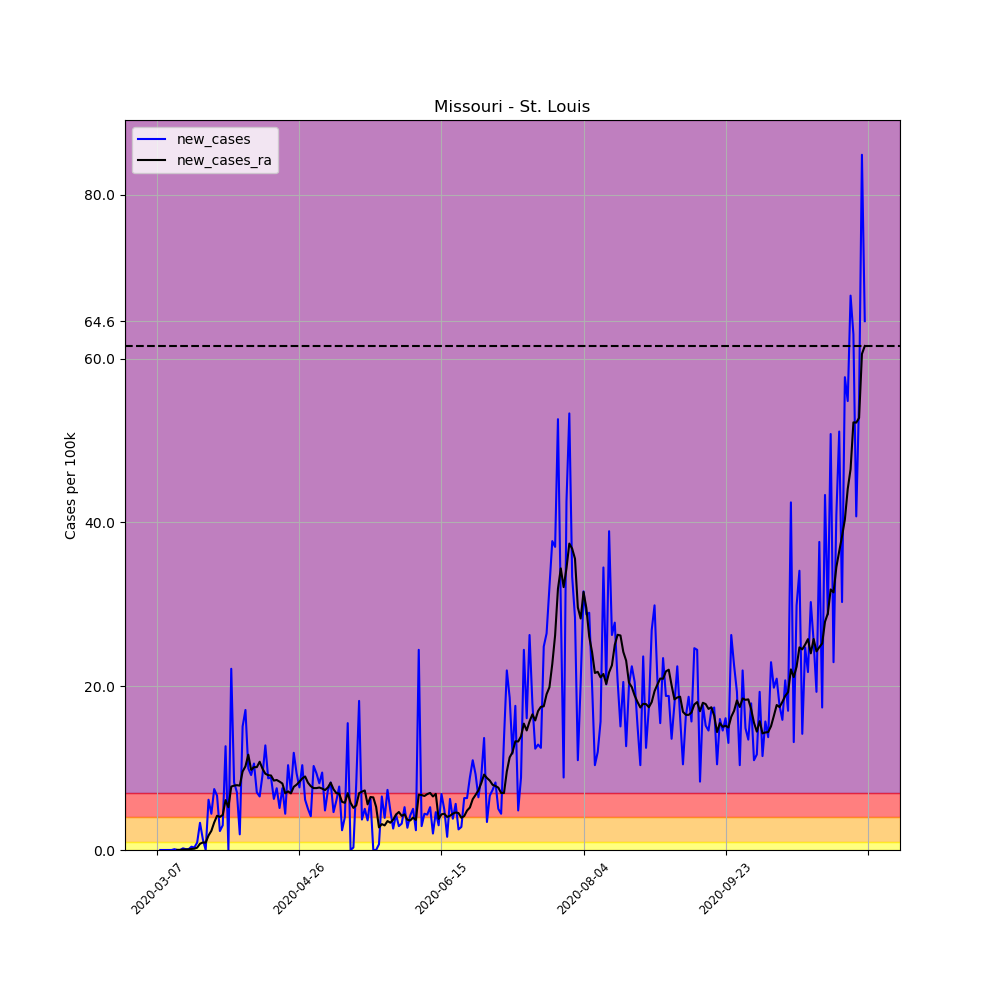

The file beside this chart, header and first rows:
, date, county, state, fips, cases, deaths, COUNTY, STNAME, CTYNAME, POPESTIMATE2019, per_100k, per_100k_ra, new_cases, new_cases_ra
21643, 2020-03-07, St. Louis, Missouri, 29189, 1, 0, 189, Missouri, St. Louis, 994205, 0.1006, , , 
21644, 2020-03-08, St. Louis, Missouri, 29189, 1, 0, 189, Missouri, St. Louis, 994205, 0.1006, , 0.0, 
21645, 2020-03-09, St. Louis, Missouri, 29189, 1, 0, 189, Missouri, St. Louis, 994205, 0.1006, , 0.0, 
21646, 2020-03-10, St. Louis, Missouri, 29189, 1, 0, 189, Missouri, St. Louis, 994205, 0.1006, , 0.0, 
21647, 2020-03-11, St. Louis, Missouri, 29189, 1, 0, 189, Missouri, St. Louis, 994205, 0.1006, , 0.0, 
21648, 2020-03-12, St. Louis, Missouri, 29189, 1, 0, 189, Missouri, St. Louis, 994205, 0.1006, , 0.0, 
21649, 2020-03-13, St. Louis, Missouri, 29189, 2, 0, 189, Missouri, St. Louis, 994205, 0.2012, 0.115, 0.1006, 
21650, 2020-03-14, St. Louis, Missouri, 29189, 2, 0, 189, Missouri, St. Louis, 994205, 0.2012, 0.1293, 0.0, 0.01437
21651, 2020-03-15, St. Louis, Missouri, 29189, 2, 0, 189, Missouri, St. Louis, 994205, 0.2012, 0.1437, 0.0, 0.01437
21652, 2020-03-16, St. Louis, Missouri, 29189, 4, 0, 189, Missouri, St. Louis, 994205, 0.4023, 0.1868, 0.2012, 0.04311
21653, 2020-03-17, St. Louis, Missouri, 29189, 5, 0, 189, Missouri, St. Louis, 994205, 0.5029, 0.2443, 0.1006, 0.05748
21654, 2020-03-18, St. Louis, Missouri, 29189, 6, 0, 189, Missouri, St. Louis, 994205, 0.6035, 0.3161, 0.1006, 0.07184
21655, 2020-03-19, St. Louis, Missouri, 29189, 10, 0, 189, Missouri, St. Louis, 994205, 1.006, 0.4454, 0.4023, 0.1293
21656, 2020-03-20, St. Louis, Missouri, 29189, 13, 1, 189, Missouri, St. Louis, 994205, 1.308, 0.6035, 0.3017, 0.1581
21657, 2020-03-21, St. Louis, Missouri, 29189, 22, 1, 189, Missouri, St. Louis, 994205, 2.213, 0.8909, 0.9052, 0.2874
21658, 2020-03-22, St. Louis, Missouri, 29189, 55, 1, 189, Missouri, St. Louis, 994205, 5.532, 1.652, 3.319, 0.7616
21659, 2020-03-23, St. Louis, Missouri, 29189, 68, 1, 189, Missouri, St. Louis, 994205, 6.84, 2.572, 1.308, 0.9196
21660, 2020-03-24, St. Louis, Missouri, 29189, 68, 1, 189, Missouri, St. Louis, 994205, 6.84, 3.477, 0.0, 0.9052
21661, 2020-03-25, St. Louis, Missouri, 29189, 129, 1, 189, Missouri, St. Louis, 994205, 12.98, 5.245, 6.136, 1.767
21662, 2020-03-26, St. Louis, Missouri, 29189, 173, 1, 189, Missouri, St. Louis, 994205, 17.4, 7.587, 4.426, 2.342
21663, 2020-03-27, St. Louis, Missouri, 29189, 247, 2, 189, Missouri, St. Louis, 994205, 24.84, 10.95, 7.443, 3.362
21664, 2020-03-28, St. Louis, Missouri, 29189, 313, 2, 189, Missouri, St. Louis, 994205, 31.48, 15.13, 6.638, 4.181
21665, 2020-03-29, St. Louis, Missouri, 29189, 336, 2, 189, Missouri, St. Louis, 994205, 33.8, 19.17, 2.313, 4.038
21666, 2020-03-30, St. Louis, Missouri, 29189, 366, 2, 189, Missouri, St. Louis, 994205, 36.81, 23.45, 3.017, 4.282
21667, 2020-03-31, St. Louis, Missouri, 29189, 492, 3, 189, Missouri, St. Louis, 994205, 49.49, 29.54, 12.67, 6.092
21668, 2020-04-01, St. Louis, Missouri, 29189, 492, 3, 189, Missouri, St. Louis, 994205, 49.49, 34.76, 0.0, 5.216
21669, 2020-04-02, St. Louis, Missouri, 29189, 712, 6, 189, Missouri, St. Louis, 994205, 71.62, 42.5, 22.13, 7.745
21670, 2020-04-03, St. Louis, Missouri, 29189, 794, 7, 189, Missouri, St. Louis, 994205, 79.86, 50.36, 8.248, 7.86
21671, 2020-04-04, St. Louis, Missouri, 29189, 864, 11, 189, Missouri, St. Louis, 994205, 86.9, 58.28, 7.041, 7.917
21672, 2020-04-05, St. Louis, Missouri, 29189, 883, 13, 189, Missouri, St. Louis, 994205, 88.81, 66.14, 1.911, 7.86
21673, 2020-04-06, St. Louis, Missouri, 29189, 1033, 14, 189, Missouri, St. Louis, 994205, 103.9, 75.72, 15.09, 9.584
21674, 2020-04-07, St. Louis, Missouri, 29189, 1203, 24, 189, Missouri, St. Louis, 994205, 121, 85.94, 17.1, 10.22
21675, 2020-04-08, St. Louis, Missouri, 29189, 1302, 26, 189, Missouri, St. Louis, 994205, 131, 97.58, 9.958, 11.64
21676, 2020-04-09, St. Louis, Missouri, 29189, 1393, 28, 189, Missouri, St. Louis, 994205, 140.1, 107.4, 9.153, 9.785
21677, 2020-04-10, St. Louis, Missouri, 29189, 1498, 33, 189, Missouri, St. Louis, 994205, 150.7, 117.5, 10.56, 10.12
21678, 2020-04-11, St. Louis, Missouri, 29189, 1568, 42, 189, Missouri, St. Louis, 994205, 157.7, 127.6, 7.041, 10.12
21679, 2020-04-12, St. Louis, Missouri, 29189, 1633, 42, 189, Missouri, St. Louis, 994205, 164.3, 138.4, 6.538, 10.78
21680, 2020-04-13, St. Louis, Missouri, 29189, 1724, 50, 189, Missouri, St. Louis, 994205, 173.4, 148.3, 9.153, 9.929
21681, 2020-04-14, St. Louis, Missouri, 29189, 1851, 53, 189, Missouri, St. Louis, 994205, 186.2, 157.6, 12.77, 9.311
21682, 2020-04-15, St. Louis, Missouri, 29189, 1938, 63, 189, Missouri, St. Louis, 994205, 194.9, 166.8, 8.751, 9.139
21683, 2020-04-16, St. Louis, Missouri, 29189, 2026, 66, 189, Missouri, St. Louis, 994205, 203.8, 175.8, 8.851, 9.096
21684, 2020-04-17, St. Louis, Missouri, 29189, 2088, 72, 189, Missouri, St. Louis, 994205, 210, 184.3, 6.236, 8.478
21685, 2020-04-18, St. Louis, Missouri, 29189, 2163, 80, 189, Missouri, St. Louis, 994205, 217.6, 192.9, 7.544, 8.55
21686, 2020-04-19, St. Louis, Missouri, 29189, 2214, 81, 189, Missouri, St. Louis, 994205, 222.7, 201.2, 5.13, 8.348
21687, 2020-04-20, St. Louis, Missouri, 29189, 2289, 82, 189, Missouri, St. Louis, 994205, 230.2, 209.3, 7.544, 8.118
21688, 2020-04-21, St. Louis, Missouri, 29189, 2333, 91, 189, Missouri, St. Louis, 994205, 234.7, 216.3, 4.426, 6.926
21689, 2020-04-22, St. Louis, Missouri, 29189, 2436, 97, 189, Missouri, St. Louis, 994205, 245, 223.4, 10.36, 7.156
21690, 2020-04-23, St. Louis, Missouri, 29189, 2507, 105, 189, Missouri, St. Louis, 994205, 252.2, 230.3, 7.141, 6.911
21691, 2020-04-24, St. Louis, Missouri, 29189, 2625, 121, 189, Missouri, St. Louis, 994205, 264, 238.1, 11.87, 7.716
21692, 2020-04-25, St. Louis, Missouri, 29189, 2718, 127, 189, Missouri, St. Louis, 994205, 273.4, 246, 9.354, 7.975
21693, 2020-04-26, St. Louis, Missouri, 29189, 2794, 127, 189, Missouri, St. Louis, 994205, 281, 254.4, 7.644, 8.334
21694, 2020-04-27, St. Louis, Missouri, 29189, 2897, 137, 189, Missouri, St. Louis, 994205, 291.4, 263.1, 10.36, 8.736
21695, 2020-04-28, St. Louis, Missouri, 29189, 2958, 159, 189, Missouri, St. Louis, 994205, 297.5, 272.1, 6.136, 8.981
21696, 2020-04-29, St. Louis, Missouri, 29189, 3008, 159, 189, Missouri, St. Louis, 994205, 302.6, 280.3, 5.029, 8.219
21697, 2020-04-30, St. Louis, Missouri, 29189, 3049, 162, 189, Missouri, St. Louis, 994205, 306.7, 288.1, 4.124, 7.788
21698, 2020-05-01, St. Louis, Missouri, 29189, 3151, 168, 189, Missouri, St. Louis, 994205, 316.9, 295.6, 10.26, 7.558
21699, 2020-05-02, St. Louis, Missouri, 29189, 3244, 177, 189, Missouri, St. Louis, 994205, 326.3, 303.2, 9.354, 7.558
21700, 2020-05-03, St. Louis, Missouri, 29189, 3325, 177, 189, Missouri, St. Louis, 994205, 334.4, 310.8, 8.147, 7.63
21701, 2020-05-04, St. Louis, Missouri, 29189, 3419, 177, 189, Missouri, St. Louis, 994205, 343.9, 318.3, 9.455, 7.501
21702, 2020-05-05, St. Louis, Missouri, 29189, 3467, 189, 189, Missouri, St. Louis, 994205, 348.7, 325.6, 4.828, 7.314
... 190 more rows
